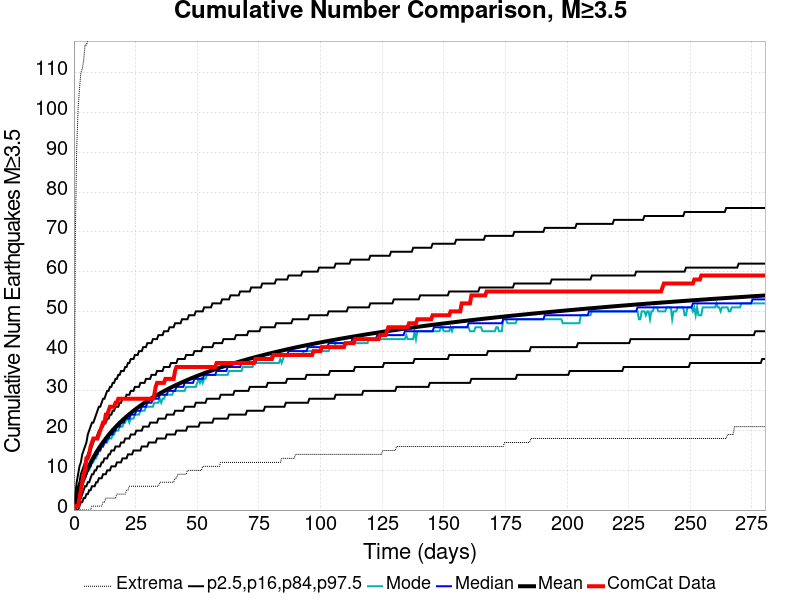

The file beside this chart, header and first rows:
Time (days), ComCat Data, Simulation Mean, Simulation Median, Simulation Mode, Simulation Minimum, Simulation Maximum, 2.5 %-ile, 16 %-ile, 84 %-ile, 97.5 %-ile
0.0, 0.0, 0.0, 0.0, 0.0, 0.0, 0.0, 0.0, 0.0, 0.0, 0.0
0.5617, 1.0, 1.402, 1.0, 1.0, 0.0, 69.0, 0.0, 0.0, 3.0, 4.0
1.123, 1.0, 2.706, 2.0, 2.0, 0.0, 91.0, 0.0, 1.0, 4.0, 7.0
1.685, 1.0, 3.907, 4.0, 3.0, 0.0, 101.0, 0.0, 2.0, 6.0, 9.0
2.247, 3.0, 5.031, 5.0, 4.0, 0.0, 106.0, 1.0, 3.0, 7.0, 11.0
2.809, 5.0, 6.075, 6.0, 5.0, 0.0, 110.0, 2.0, 3.0, 9.0, 12.0
3.37, 7.0, 7.054, 7.0, 6.0, 0.0, 111.0, 2.0, 4.0, 10.0, 14.0
3.932, 9.0, 7.965, 8.0, 7.0, 0.0, 113.0, 3.0, 5.0, 11.0, 15.0
4.494, 10.0, 8.836, 8.0, 8.0, 0.0, 117.0, 3.0, 6.0, 12.0, 16.0
5.056, 13.0, 9.655, 9.0, 9.0, 0.0, 117.0, 4.0, 6.0, 13.0, 17.0
5.617, 13.0, 10.43, 10.0, 10.0, 0.0, 118.0, 4.0, 7.0, 14.0, 19.0
6.179, 14.0, 11.18, 11.0, 10.0, 0.0, 120.0, 5.0, 7.0, 15.0, 20.0
6.741, 16.0, 11.88, 11.0, 11.0, 0.0, 122.0, 5.0, 8.0, 15.0, 21.0
7.302, 17.0, 12.56, 12.0, 12.0, 1.0, 122.0, 6.0, 9.0, 16.0, 22.0
7.864, 18.0, 13.2, 13.0, 12.0, 1.0, 124.0, 6.0, 9.0, 17.0, 22.0
8.426, 18.0, 13.82, 13.0, 13.0, 1.0, 127.0, 6.0, 10.0, 18.0, 23.0
8.988, 18.0, 14.42, 14.0, 13.0, 1.0, 133.0, 7.0, 10.0, 18.0, 24.0
9.549, 18.0, 14.99, 14.0, 14.0, 1.0, 138.0, 7.0, 11.0, 19.0, 25.0
10.11, 19.0, 15.54, 15.0, 15.0, 1.0, 140.0, 8.0, 11.0, 20.0, 26.0
10.67, 20.0, 16.06, 15.0, 15.0, 1.0, 143.0, 8.0, 11.0, 20.0, 26.0
11.23, 21.0, 16.58, 16.0, 16.0, 1.0, 145.0, 8.0, 12.0, 21.0, 27.0
11.8, 22.0, 17.07, 16.0, 16.0, 2.0, 149.0, 9.0, 12.0, 21.0, 28.0
12.36, 22.0, 17.54, 17.0, 17.0, 2.0, 150.0, 9.0, 13.0, 22.0, 28.0
12.92, 24.0, 18, 17.0, 17.0, 3.0, 152.0, 9.0, 13.0, 22.0, 29.0
13.48, 24.0, 18.45, 18.0, 17.0, 3.0, 155.0, 10.0, 13.0, 23.0, 30.0
14.04, 25.0, 18.89, 18.0, 18.0, 3.0, 158.0, 10.0, 14.0, 23.0, 30.0
14.6, 26.0, 19.31, 19.0, 18.0, 3.0, 158.0, 10.0, 14.0, 24.0, 31.0
15.17, 26.0, 19.71, 19.0, 18.0, 3.0, 159.0, 11.0, 15.0, 24.0, 31.0
15.73, 26.0, 20.11, 19.0, 19.0, 3.0, 223.0, 11.0, 15.0, 25.0, 32.0
16.29, 26.0, 20.49, 20.0, 19.0, 3.0, 237.0, 11.0, 15.0, 25.0, 32.0
16.85, 27.0, 20.87, 20.0, 20.0, 3.0, 249.0, 11.0, 16.0, 26.0, 33.0
17.41, 27.0, 21.23, 21.0, 20.0, 4.0, 255.0, 12.0, 16.0, 26.0, 33.0
17.98, 28.0, 21.58, 21.0, 20.0, 4.0, 261.0, 12.0, 16.0, 26.0, 34.0
18.54, 28.0, 21.93, 21.0, 21.0, 4.0, 265.0, 12.0, 16.0, 27.0, 34.0
19.1, 28.0, 22.27, 22.0, 21.0, 4.0, 267.0, 12.0, 17.0, 27.0, 35.0
19.66, 28.0, 22.6, 22.0, 21.0, 4.0, 268.0, 13.0, 17.0, 28.0, 35.0
20.22, 28.0, 22.92, 22.0, 22.0, 4.0, 271.0, 13.0, 17.0, 28.0, 35.0
20.78, 28.0, 23.23, 23.0, 22.0, 4.0, 274.0, 13.0, 18.0, 28.0, 36.0
21.35, 28.0, 23.53, 23.0, 23.0, 5.0, 275.0, 13.0, 18.0, 29.0, 36.0
21.91, 28.0, 23.84, 23.0, 23.0, 5.0, 277.0, 14.0, 18.0, 29.0, 37.0
22.47, 28.0, 24.13, 23.0, 22.0, 6.0, 284.0, 14.0, 18.0, 29.0, 37.0
23.03, 28.0, 24.42, 24.0, 23.0, 6.0, 289.0, 14.0, 19.0, 30.0, 38.0
23.59, 28.0, 24.7, 24.0, 23.0, 6.0, 289.0, 14.0, 19.0, 30.0, 38.0
24.15, 28.0, 24.97, 24.0, 23.0, 6.0, 292.0, 15.0, 19.0, 30.0, 38.0
24.72, 28.0, 25.24, 24.0, 24.0, 6.0, 294.0, 15.0, 19.0, 31.0, 39.0
25.28, 28.0, 25.51, 25.0, 24.0, 6.0, 296.0, 15.0, 20.0, 31.0, 39.0
25.84, 28.0, 25.77, 25.0, 24.0, 6.0, 297.0, 15.0, 20.0, 31.0, 39.0
26.4, 28.0, 26.02, 25.0, 24.0, 6.0, 299.0, 15.0, 20.0, 31.0, 40.0
26.96, 28.0, 26.27, 25.0, 25.0, 6.0, 301.0, 15.0, 20.0, 32.0, 40.0
27.52, 28.0, 26.52, 26.0, 25.0, 6.0, 302.0, 16.0, 20.0, 32.0, 40.0
28.09, 28.0, 26.76, 26.0, 25.0, 6.0, 305.0, 16.0, 21.0, 32.0, 41.0
28.65, 28.0, 27, 26.0, 25.0, 6.0, 305.0, 16.0, 21.0, 32.0, 41.0
29.21, 28.0, 27.23, 26.0, 26.0, 6.0, 307.0, 16.0, 21.0, 33.0, 41.0
29.77, 28.0, 27.46, 27.0, 26.0, 6.0, 308.0, 16.0, 21.0, 33.0, 42.0
30.33, 28.0, 27.68, 27.0, 26.0, 6.0, 308.0, 17.0, 21.0, 33.0, 42.0
30.89, 28.0, 27.9, 27.0, 26.0, 6.0, 308.0, 17.0, 22.0, 33.0, 42.0
31.46, 28.0, 28.12, 27.0, 26.0, 6.0, 309.0, 17.0, 22.0, 34.0, 42.0
32.02, 28.0, 28.34, 28.0, 26.0, 6.0, 310.0, 17.0, 22.0, 34.0, 43.0
32.58, 29.0, 28.54, 28.0, 27.0, 6.0, 310.0, 17.0, 22.0, 34.0, 43.0
33.14, 31.0, 28.75, 28.0, 27.0, 6.0, 310.0, 17.0, 22.0, 34.0, 43.0
... 440 more rows
